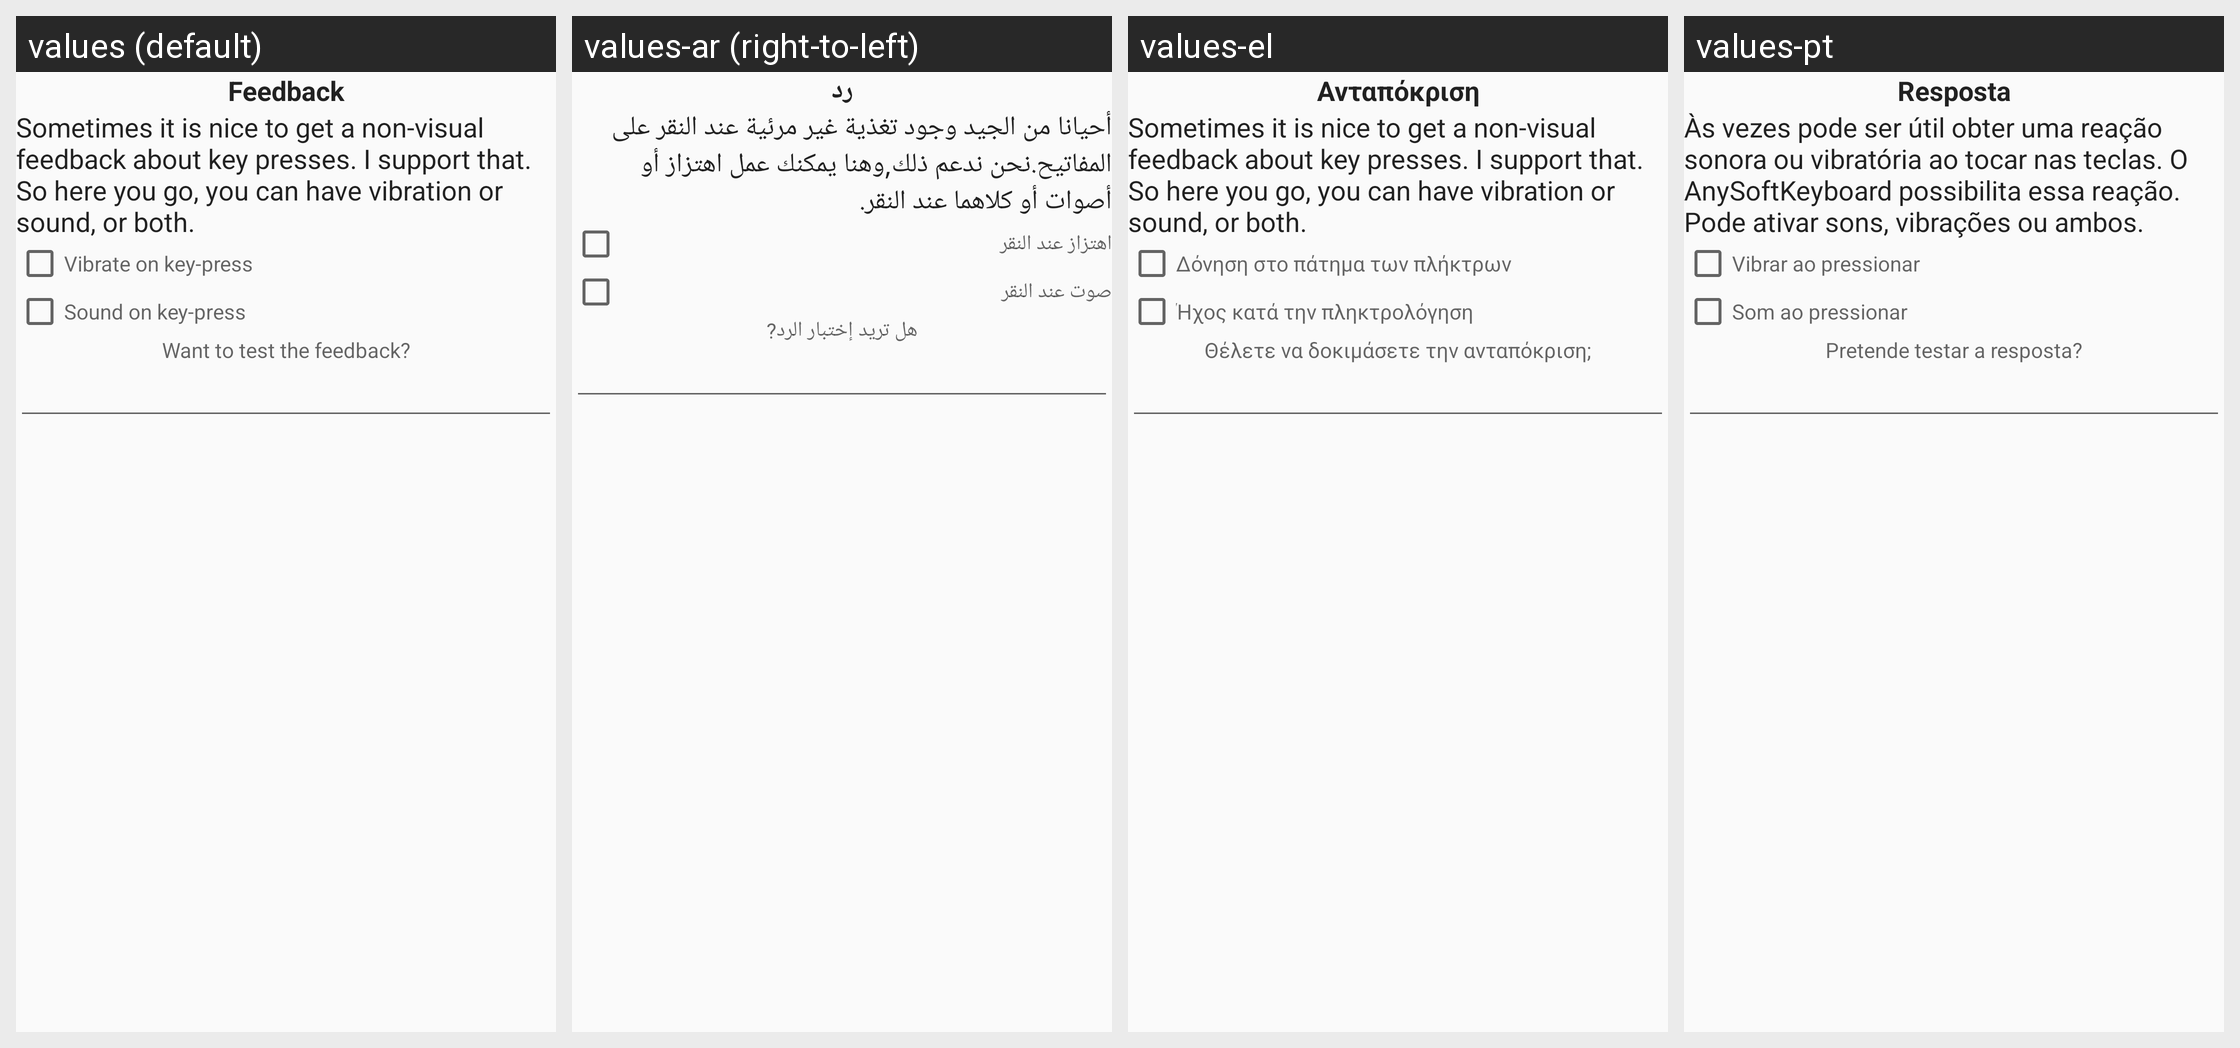

Strings drawn on this Android screen and how each of the app's shown locales translates them:
Android screen res/layout/tip_layout_5.xml rendered under 4 locales, left to right: values (default), values-ar (right-to-left), values-el, values-pt. Device: Nexus 5 (rendered at 1080×1920; each locale shown at half size, 540×960, under a caption strip naming it); theme Theme.AskApp.
Other locales in the repository, not shown: values-be, values-bg, values-ca, values-cs, values-da, values-de, values-eo, values-es, values-fi, values-fr, values-he, values-hu, values-hy, values-in, values-it, values-iw, values-ka, values-lt, values-mk, values-my, values-nl, values-no, values-pl, values-pt-rBR, values-ro, values-ru, values-se, values-sk, values-sl, values-ta, values-th, values-tl, values-tr, values-uk, values-vi.
Strings drawn on this screen, with the default value and each locale's value (text and hints the layout hard-codes, and strings that could not be matched under every locale, appear in the picture but are not listed):

tip_5_key_feedback
  values: Feedback
  values-ar: رد
  values-el: Ανταπόκριση
  values-pt: Resposta

tip_5_key_feedback_tip
  values: Sometimes it is nice to get a non-visual feedback about key presses. I support that. So here you go, you can have vibration or sound, or both.
  values-ar: أحيانا من الجيد وجود تغذية غير مرئية عند النقر على المفاتيح.نحن ندعم ذلك,وهنا يمكنك عمل اهتزاز أو أصوات أو كلاهما عند النقر.
  values-el: Sometimes it is nice to get a non-visual feedback about key presses. I support that. So here you go, you can have vibration or sound, or both.  [not translated; the default value is used]
  values-pt: Às vezes pode ser útil obter uma reação sonora ou vibratória ao tocar nas teclas. O AnySoftKeyboard possibilita essa reação. Pode ativar sons, vibrações ou ambos.

vibrate_on_key_press_title
  values: Vibrate on key-press
  values-ar: اهتزاز عند النقر
  values-el: Δόνηση στο πάτημα των πλήκτρων
  values-pt: Vibrar ao pressionar

sound_on
  values: Sound on key-press
  values-ar: صوت عند النقر
  values-el: Ήχος κατά την πληκτρολόγηση
  values-pt: Som ao pressionar

tip_5_key_feedback_test
  values: Want to test the feedback?
  values-ar: هل تريد إختبار الرد?
  values-el: Θέλετε να δοκιμάσετε την ανταπόκριση;
  values-pt: Pretende testar a resposta?
